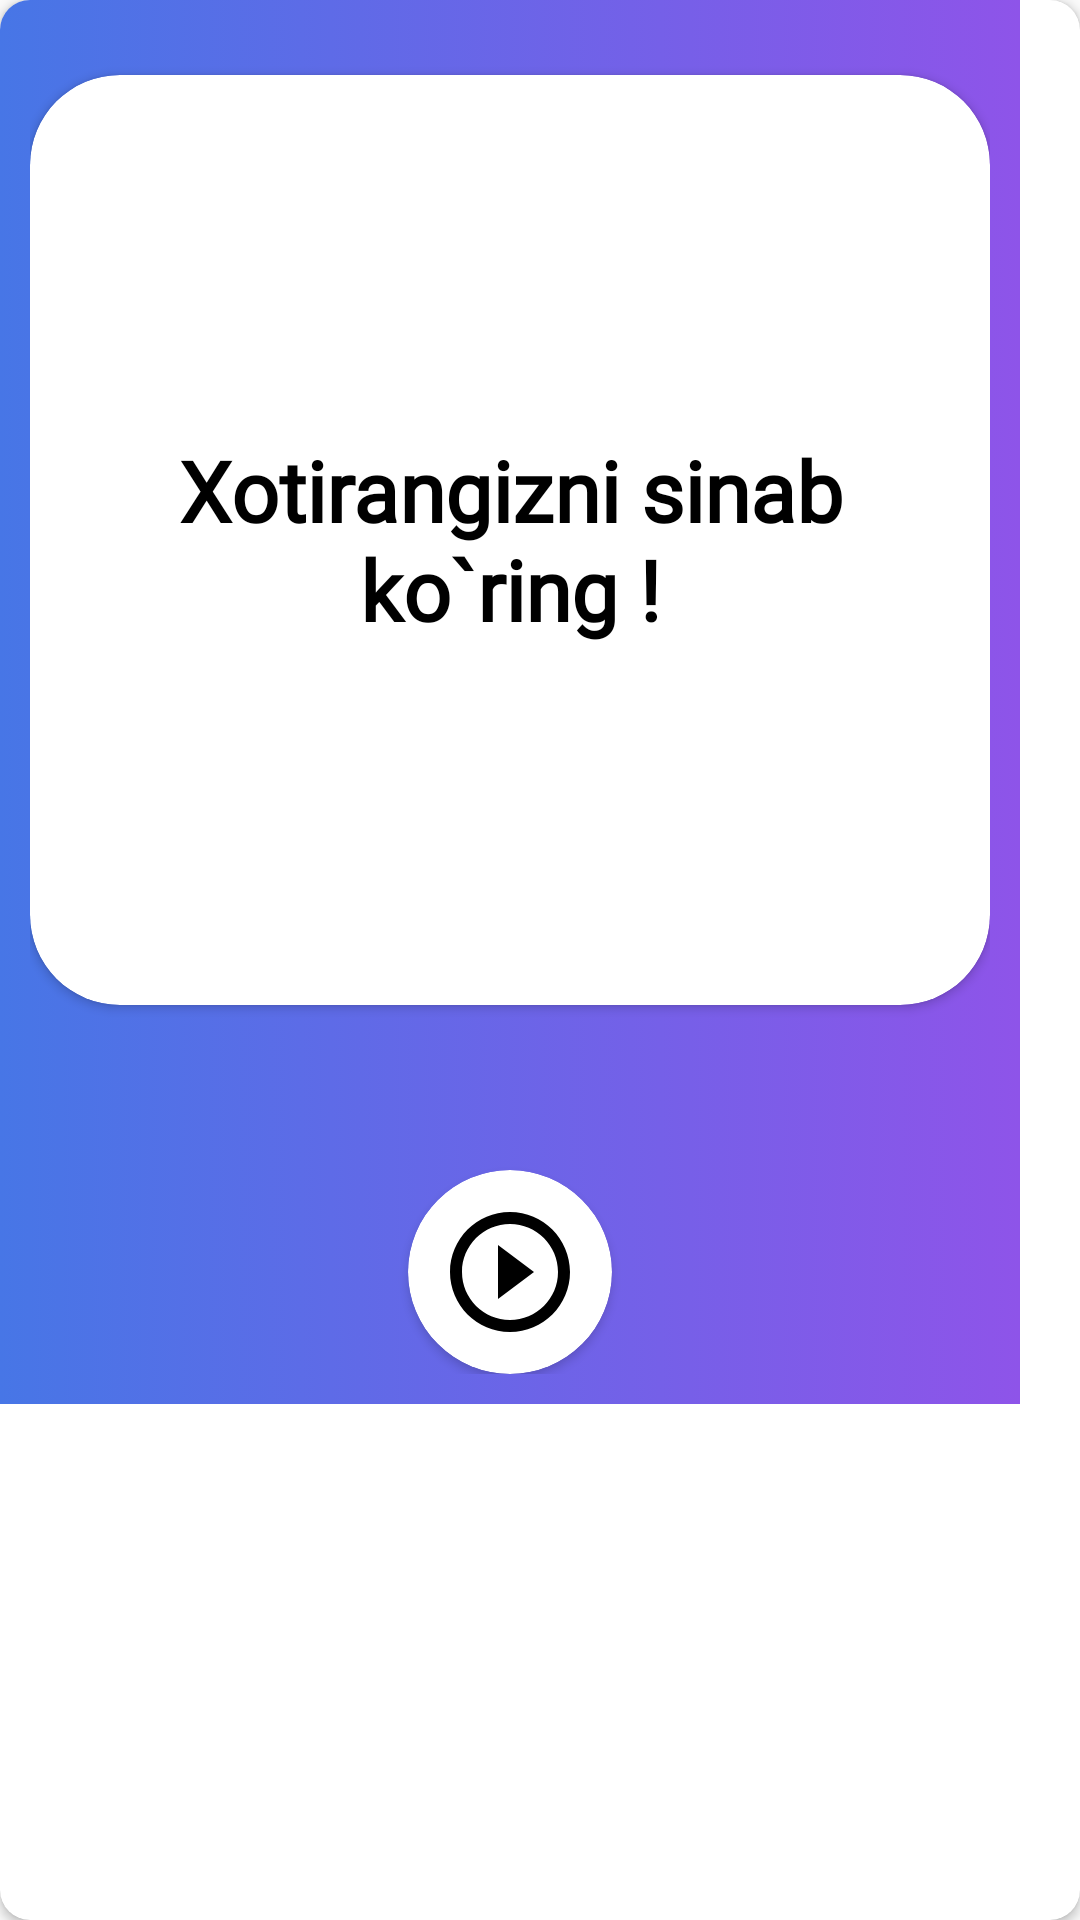

This screen was rendered from an Android layout file. Write that file and the resources it references.
<!-- AndroidManifest.xml: application theme Theme.Game -->
<!-- res/layout/fragment_start_first_game.xml -->
<?xml version="1.0" encoding="utf-8"?>
<androidx.cardview.widget.CardView xmlns:android="http://schemas.android.com/apk/res/android"
    xmlns:app="http://schemas.android.com/apk/res-auto"
    android:layout_width="match_parent"
    android:layout_height="match_parent"
    app:cardCornerRadius="10dp">

    <LinearLayout
        android:layout_width="wrap_content"
        android:layout_height="wrap_content"
        android:background="@drawable/page_background_gradient"
        android:gravity="center_horizontal"
        android:orientation="vertical"
        android:padding="10dp">

        <androidx.cardview.widget.CardView
            android:id="@+id/first_game_assignment_image_view_card"
            android:layout_width="320dp"
            android:layout_height="310dp"
            android:layout_marginTop="15dp"
            app:cardCornerRadius="30dp">

            <TextView
                android:layout_width="wrap_content"
                android:layout_height="wrap_content"
                android:layout_gravity="center"
                android:layout_margin="15dp"
                android:fontFamily="@font/open_sans_semibold"
                android:text="Xotirangizni sinab ko`ring !"
                android:textAlignment="center"
                android:textColor="@color/black"
                android:textSize="28sp"
                android:textStyle="bold" />
        </androidx.cardview.widget.CardView>

        <androidx.cardview.widget.CardView
            android:id="@+id/first_game_assignment_play_card"
            android:layout_width="wrap_content"
            android:layout_height="wrap_content"
            android:layout_marginTop="55dp"
            app:cardCornerRadius="300dp">

            <ImageView
                android:layout_width="wrap_content"
                android:layout_height="wrap_content"
                android:layout_gravity="center"
                android:layout_margin="10dp"
                android:src="@drawable/ic_baseline_play_circle_outline_24" />
        </androidx.cardview.widget.CardView>
    </LinearLayout>
</androidx.cardview.widget.CardView>
<!-- resources referenced by this layout -->
<resources>
  <color name="black">#FF000000</color>
  <!-- drawable ic_baseline_play_circle_outline_24 (drawable) -->
  <vector xmlns:android="http://schemas.android.com/apk/res/android"
      android:width="48dp"
      android:height="48dp"
      android:viewportWidth="24"
      android:viewportHeight="24"
      android:alpha="1">
      <path
          android:fillColor="@color/black"
          android:pathData="M10,16.5l6,-4.5 -6,-4.5v9zM12,2C6.48,2 2,6.48 2,12s4.48,10 10,10 10,-4.48 10,-10S17.52,2 12,2zM12,20c-4.41,0 -8,-3.59 -8,-8s3.59,-8 8,-8 8,3.59 8,8 -3.59,8 -8,8z" />
  </vector>
  <!-- drawable page_background_gradient (drawable) -->
  <?xml version="1.0" encoding="utf-8"?>
  <selector xmlns:android="http://schemas.android.com/apk/res/android">
      <item>
          <shape>
              <gradient
                  android:startColor="@color/page_background_gradient_right"
                  android:endColor="@color/page_background_gradient_left"
                  android:type="linear" />
          </shape>
      </item>
  </selector>
  <style name="Theme.Game" parent="Theme.AppCompat.Light.NoActionBar">
          
          <item name="colorPrimary">@color/purple_500</item>
          <item name="colorPrimaryVariant">@color/purple_700</item>
          <item name="colorOnPrimary">@color/white</item>
          
          <item name="colorSecondary">@color/teal_200</item>
          <item name="colorSecondaryVariant">@color/teal_700</item>
          <item name="colorOnSecondary">@color/black</item>
          
          <item name="android:statusBarColor" tools:targetApi="l">?attr/colorPrimaryVariant</item>
          
          <item name="windowActionBar">false</item>
          <item name="windowNoTitle">true</item>
      </style>
  <color name="page_background_gradient_right">#4776E6</color>
  <color name="page_background_gradient_left">#8E54E9</color>
  <color name="purple_500">#FF6200EE</color>
  <color name="purple_700">#FF3700B3</color>
  <color name="white">#FFFFFFFF</color>
  <color name="teal_200">#FF03DAC5</color>
  <color name="teal_700">#FF018786</color>
</resources>
